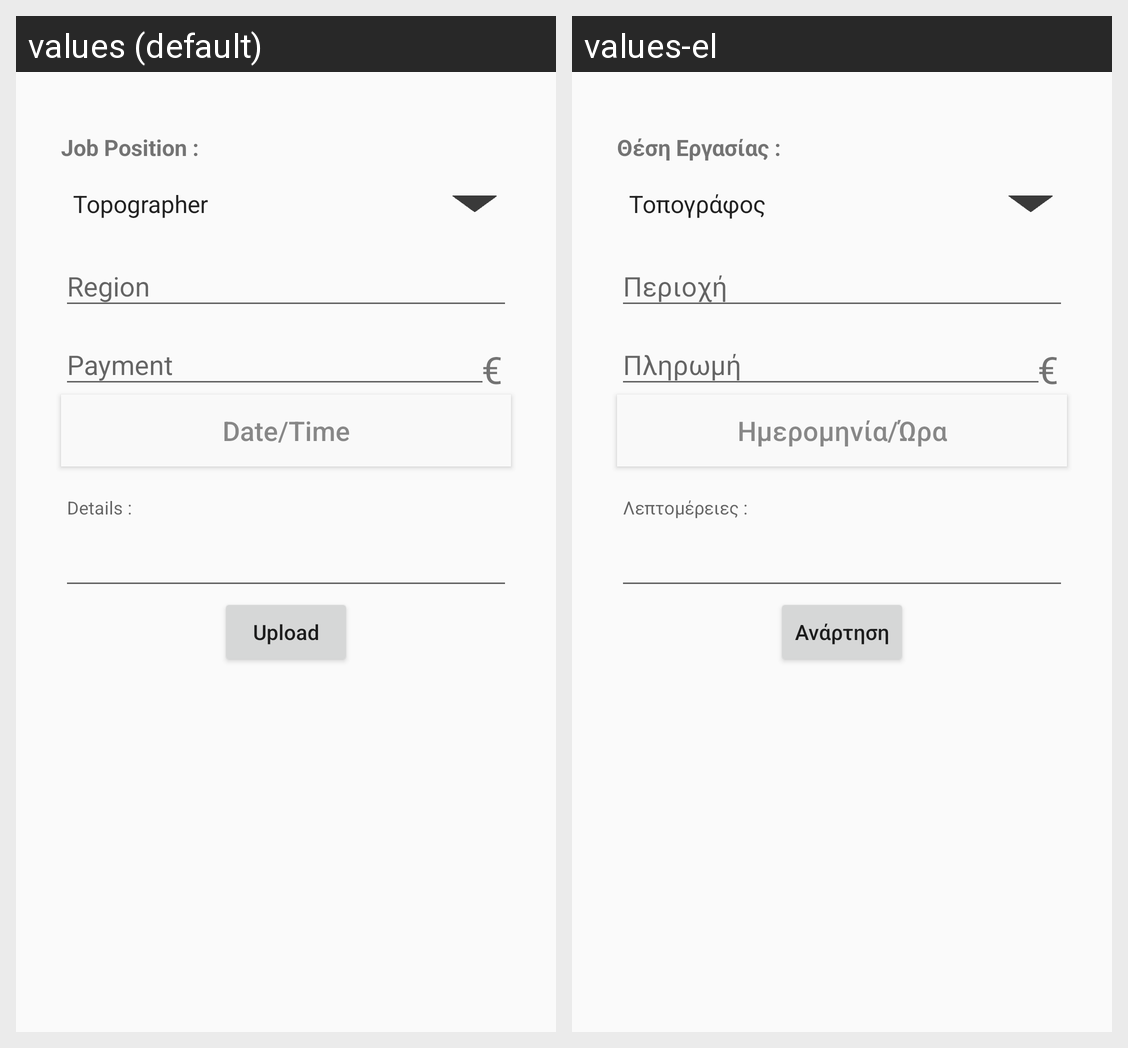

Here is an Android app screen in its default locale and in the app's own translations. Write out the translated-string differences for the strings that appear on this screen.
Android screen res/layout/fragment_new_publication.xml rendered under 2 locales, left to right: values (default), values-el. Device: Nexus 5 (rendered at 1080×1920; each locale shown at half size, 540×960, under a caption strip naming it); theme AppTheme.
Strings drawn on this screen, with the default value and each locale's value (text and hints the layout hard-codes, and strings that could not be matched under every locale, appear in the picture but are not listed):

job_type
  values: Job Position :
  values-el: Θέση Εργασίας :

region
  values: Region
  values-el: Περιοχή

payment
  values: Payment
  values-el: Πληρωμή

date_time
  values: Date/Time
  values-el: Ημερομηνία/Ώρα

upload
  values: Upload
  values-el: Ανάρτηση
